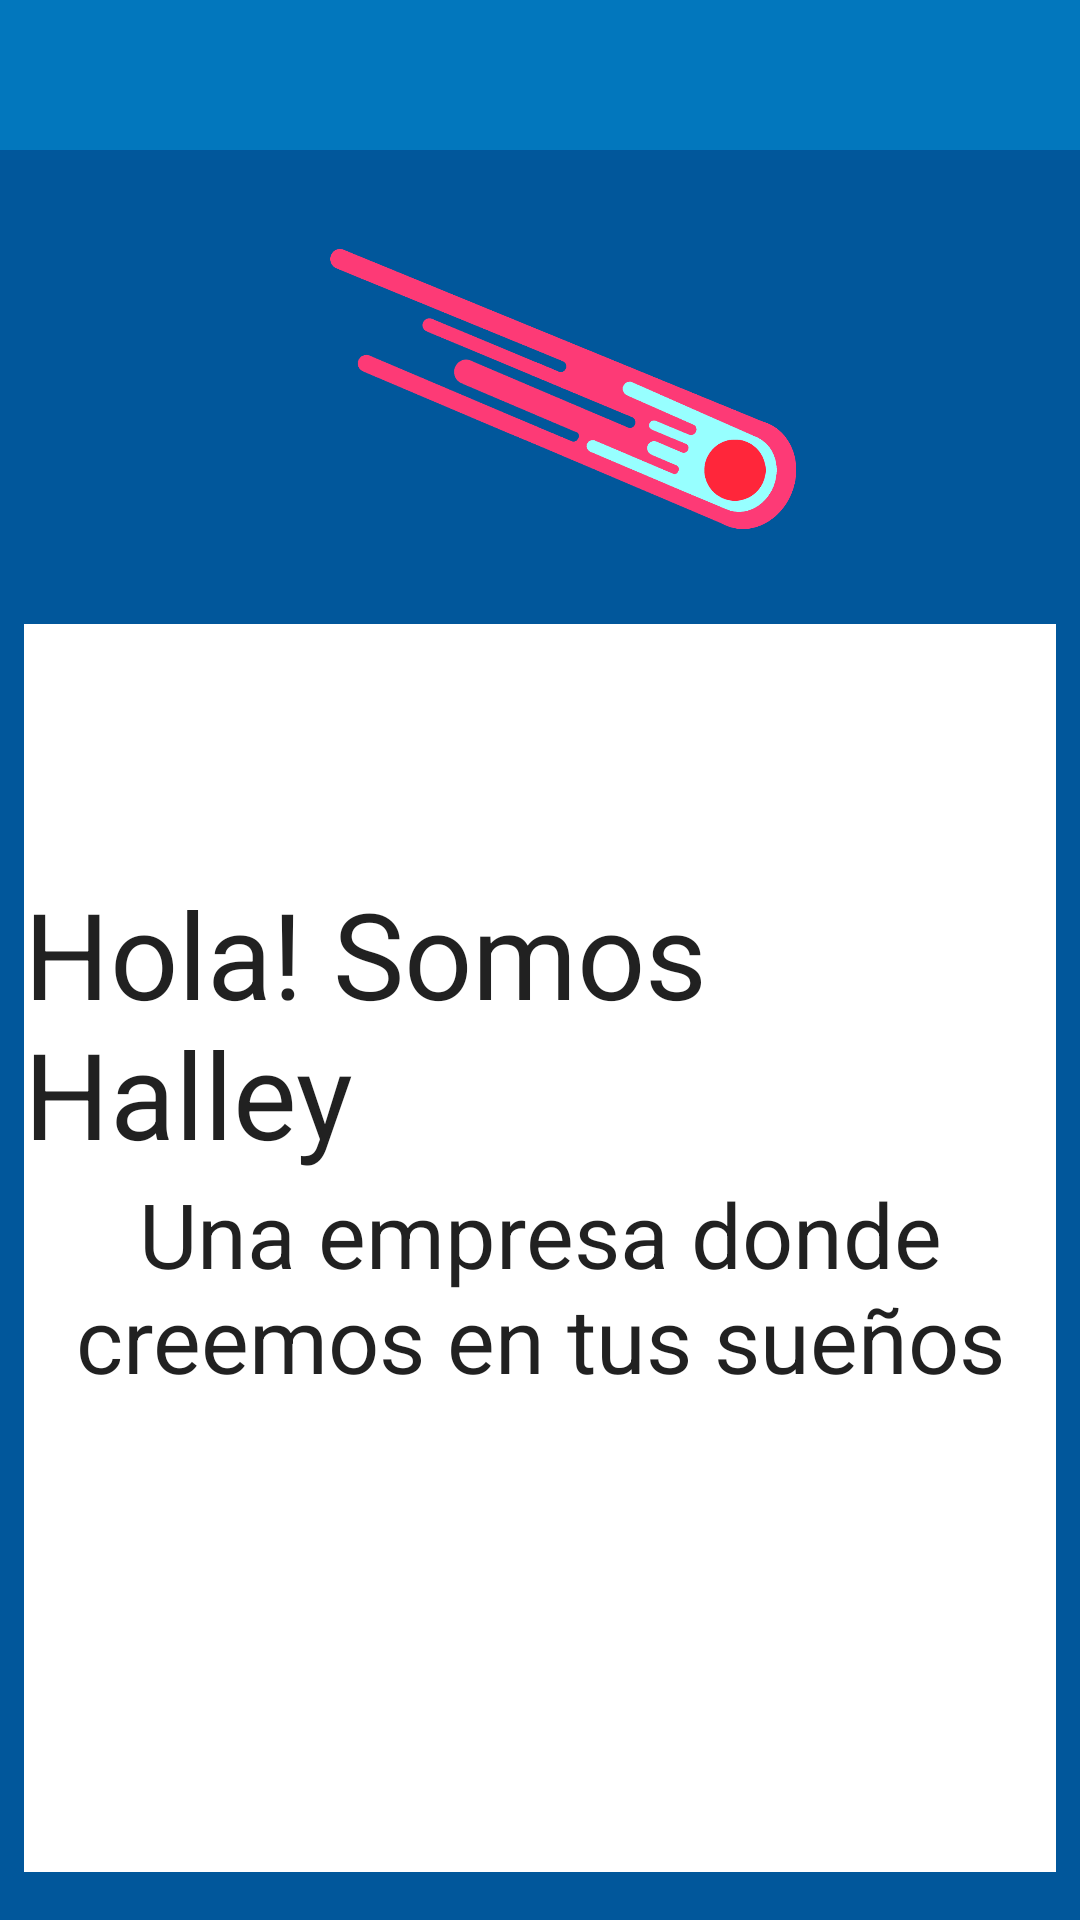

The Android layout XML behind this screen, and the referenced resources:
<!-- AndroidManifest.xml: application theme AppTheme -->
<!-- res/layout/activity_about_us.xml -->
<RelativeLayout xmlns:android="http://schemas.android.com/apk/res/android"
xmlns:tools="http://schemas.android.com/tools" android:layout_width="match_parent"
android:layout_height="match_parent"
    android:background="@color/colorPrimaryDark"
android:paddingBottom="@dimen/activity_vertical_margin" tools:context="org.halley.md.hallscrum.Activity.AboutUsActivity">

    <include
        android:id="@+id/toolbar"
        layout="@layout/app_bar"
        />



    <RelativeLayout xmlns:android="http://schemas.android.com/apk/res/android"
        android:layout_width="match_parent" android:layout_height="match_parent"
        android:background="@color/colorPrimaryDark"
        android:id="@+id/logActivity"
        android:layout_marginTop="50dp"

        >

        <RelativeLayout
            android:background="#fff"
            android:layout_width="match_parent"
            android:layout_height="match_parent"
            android:layout_centerHorizontal="true"
            android:layout_alignParentTop="true"
            android:layout_marginLeft="8dp"
            android:layout_marginRight="8dp"
            android:layout_marginTop="8dp">

            <RelativeLayout
                android:layout_width="match_parent"
                android:layout_height="150dp"
                android:background="@color/colorPrimaryDark"
                android:id="@+id/relativeLayout"
                android:layout_alignParentTop="true"
                android:layout_alignParentLeft="true"
                android:layout_alignParentStart="true">

                <ImageView
                    android:layout_width="250dp"
                    android:layout_height="250dp"
                    android:id="@+id/imageView"
                    android:src="@drawable/comet_splash"
                    android:layout_alignParentTop="true"
                    android:layout_centerHorizontal="true" />

            </RelativeLayout>

            <TextView
                android:layout_width="wrap_content"
                android:layout_height="wrap_content"
                android:textAppearance="?android:attr/textAppearanceLarge"
                android:text="@string/who_are"
                android:id="@+id/textView4"
                android:textSize="40dp"
                android:layout_centerVertical="true"
                android:layout_centerHorizontal="true" />

            <TextView
                android:layout_width="wrap_content"
                android:layout_height="wrap_content"
                android:textAppearance="?android:attr/textAppearanceLarge"
                android:text="@string/vision"
                android:id="@+id/textView9"
                android:textSize="30dp"
                android:layout_below="@+id/textView4"
                android:layout_centerHorizontal="true"
                android:gravity="center_horizontal" />

        </RelativeLayout>

    </RelativeLayout>
</RelativeLayout>
<!-- res/layout/app_bar.xml (included above) -->
<?xml version="1.0" encoding="utf-8"?>
<android.support.v7.widget.Toolbar xmlns:android="http://schemas.android.com/apk/res/android"
    xmlns:local="http://schemas.android.com/apk/res-auto"
    android:layout_width="match_parent"
    android:layout_height="wrap_content"
    android:background="?attr/colorPrimary"
    local:theme="@style/ThemeOverlay.AppCompat.Dark.ActionBar"

    >
    
</android.support.v7.widget.Toolbar>
<!-- resources referenced by this layout -->
<resources>
  <color name="colorPrimaryDark">#01579B</color>
  <dimen name="activity_vertical_margin">16dp</dimen>
  <!-- drawable comet_splash: png bitmap (drawable-mdpi, 9937 bytes) -->
  <string name="vision">Una empresa donde creemos en tus sueños</string>
  <string name="who_are">Hola! Somos Halley</string>
  <style name="AppTheme" parent="AppTheme.Base">
  
  </style>
  <style name="AppTheme.Base" parent="Theme.AppCompat.Light.NoActionBar">
      
      <item name="android:windowNoTitle">true</item>
      <item name="colorControlHighlight">@color/colorHighlight</item>
      <item name="windowActionBar">false</item>
      <item name="colorPrimary">@color/colorPrimary</item>
      <item name="colorPrimaryDark">@color/colorPrimaryDark</item>
      <item name="colorAccent">@color/colorAccent</item>
  
  </style>
  <color name="colorHighlight">#01579B</color>
  <color name="colorPrimary">#0277BD</color>
  <color name="colorAccent">#FF80AB</color>
</resources>
